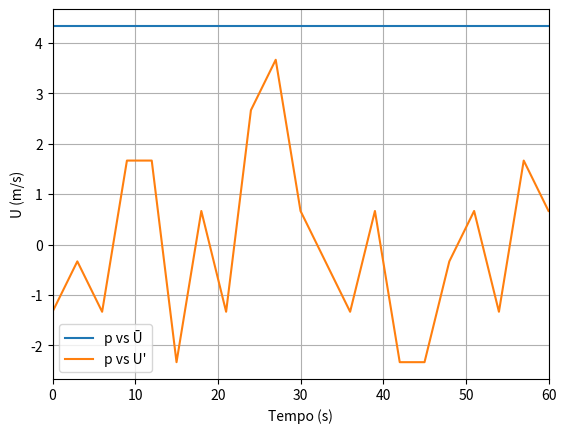

Recreate this plot in Python.
import matplotlib.pyplot as plt
import numpy as np
import pandas as pd

t = np.arange(0,63,3)
u = [3,4,3,6, 6, 2, 5, 3, 7, 8, 5, 4, 3, 5, 2, 2, 4, 5, 3, 6, 5]
u1 = [3,4,3,6, 6, 2, 5, 3, 7, 8, 5, 4, 3, 5, 2, 2, 4, 5, 3, 6, 5]
umean = np.mean(u)
u2 = np.subtract(u,u1)
u3 = u - umean
um = u2 + (umean)
plt.xlim (0,60)
#plt.plot(t,u,label="t vs U")
plt.hold = True
print(umean)
plt.plot(t,um,label=('p vs Ū'))
plt.plot(t,u3,label=("p vs U'")) 
plt.xlabel ('Tempo (s)')
plt.ylabel ('U (m/s)')
plt.legend(loc='best')
plt.grid()
plt.show()
